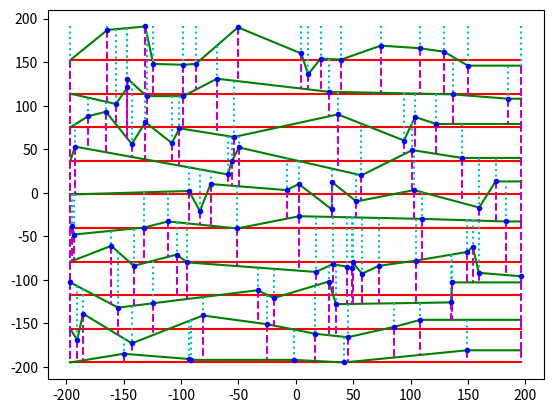

Here is the Python script that generated this plot:
from sys import stdin
import random
import math
import numpy as np
import matplotlib.pyplot as plt
import matplotlib.cm as cm
import copy
from scipy.spatial import ConvexHull

def getPoints(n, xbound, ybound):
    return [[random.uniform(-xbound,xbound), random.randint(-ybound,ybound)] for i in range(n)]
def sort(points):
    points.sort()
    return points
def split(points):
    x,y=[],[]
    for p in points:
        x.append(p[0])
        y.append(p[1])
    return (x,y)

def addPointToClosests(x,y,lines):
    bestLst,bestDist=None, None
    i=0
    for lst in lines:
        dist=math.pow(lst[0][1]-y,2)
        if(bestLst is None or bestDist>dist):
            bestLst=lst
            bestDist=dist
    bestLst.append((x,y))

def makeLines(px,py,numberLines):
    x_min,x_max=min(px),max(px)
    y_min,y_max=min(py), max(py)
    diff_y=(y_max-y_min)/numberLines
    
    linesStart  =[[(x_min,y_min+diff_y*i), (x_max,y_min+diff_y*i)] for i in range(numberLines)]
    lines       =[[(x_min,y_min+diff_y*i)] for i in range(numberLines)]
    for i in range(len(px)):
        x,y=px[i], py[i]
        addPointToClosests(x,y,lines)
    for line in lines:
        while(line[0][0]==line[1][0]):
            line.pop(0)
        if(line[-1][1]!=x_max):
            line.append((x_max,line[-1][1]))
    return linesStart,lines

def findPointOnLine(line,x):
    for i in range(1,len(line)):
        xy=line[i]
        if(xy[0]<x):
            continue
        if(xy[0]==x):
            return xy[1]
        xyprev=line[i-1]
        a=(xyprev[1]-xy[1])/(xyprev[0]-xy[0])
        b=xy[1]-a*xy[0]
        return a*x+b


def cut(px,py, numberLines):
    x_min,x_max=min(px),max(px)
    y_min,y_max=min(py), max(py)
    diff_y=(y_max-y_min)/numberLines
    linesStart,lines=makeLines(px,py,numberLines)
    linesToConnect=[[(x_min,y_min), (x_max,y_min)]]
    for line in lines:
        linesToConnect.append(line)
    linesToConnect.append([(x_min,y_max), (x_max,y_max)])
    verticalLines=[]
    for i in range(1,len(linesToConnect)-1):
        for (x,y) in linesToConnect[i]:
            y_high,y_low=findPointOnLine(linesToConnect[i-1],x),findPointOnLine(linesToConnect[i+1],x)
            k=(x,(y_low,y,y_high))
            verticalLines.append(k)

    return linesStart,lines,verticalLines


def main():
    points=sort(getPoints(100,200,200))
    px,py = split(points)
    linesStart,lines,verticalLines=cut(px,py, 10)
    for line in linesStart:
        (lx,ly)=split(line)
        plt.plot(lx,ly,"r-")
    for line in lines:
        (lx,ly)=split(line)
        plt.plot(lx,ly,"g-")
    for (x,ys) in verticalLines:
        plt.plot([x,x],[ys[0],ys[1]],"c:")
        plt.plot([x,x],[ys[1],ys[2]],"m--")
        
    plt.plot(px,py,'b.')
    
    plt.show()


main()